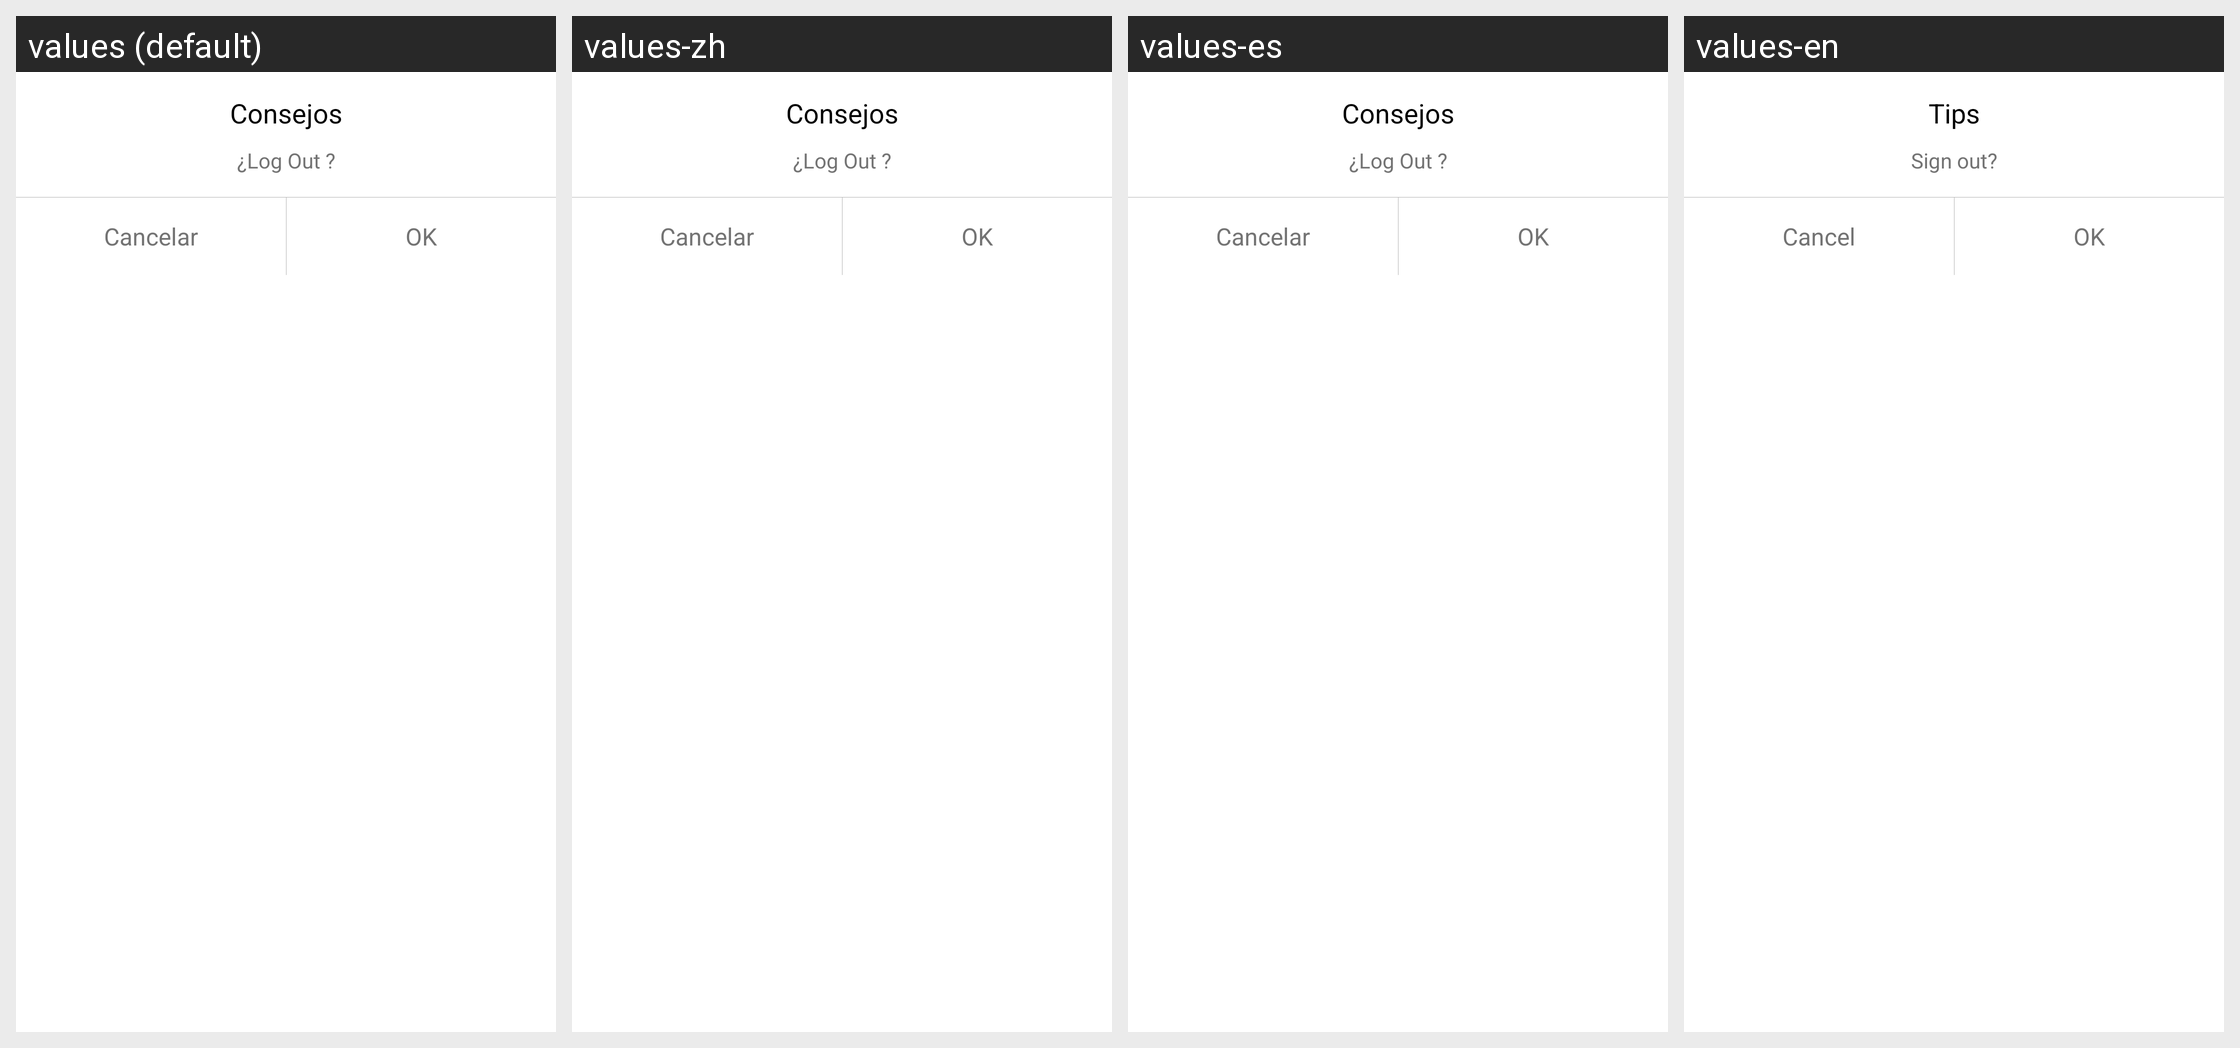

Translations of the strings shown on this Android screen, per locale in the grid:
Android screen res/layout/dialog_quitlogin.xml rendered under 4 locales, left to right: values (default), values-zh, values-es, values-en. Device: Nexus 5 (rendered at 1080×1920; each locale shown at half size, 540×960, under a caption strip naming it); theme AppTheme.
Strings drawn on this screen, with the default value and each locale's value (text and hints the layout hard-codes, and strings that could not be matched under every locale, appear in the picture but are not listed):

tip_dialog_title
  values: Consejos
  values-zh: Consejos
  values-es: Consejos
  values-en: Tips

tip_dialog_title12
  values: ¿Log Out ?
  values-zh: ¿Log Out ?
  values-es: ¿Log Out ?
  values-en: Sign out?

tip_cannel
  values: Cancelar
  values-zh: Cancelar
  values-es: Cancelar
  values-en: Cancel

txt_button3
  values: OK
  values-zh: OK
  values-es: OK
  values-en: OK
